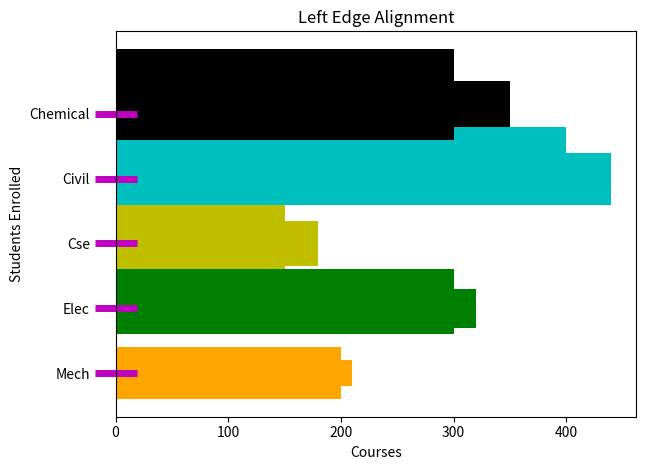

Generate this figure with matplotlib:
"""                                      Horizantal Bar Graph

Syntax:          plt.barh(y,w,height, left = None, align = 'center',data = None,**kwargw)

1) here y axis is used to represent the unique data
2) w is used to represent the frequency
3) height is used to set the height for a bar
4) left work the same as bottom in vertical bar
5) align is used to change the position of tick
6) **kwargs is used to customize the bar like color, linewidth, and edgecolor

"""

import numpy as np
import matplotlib.pyplot as plt

#Exp1::    Simplist HBar Graph
w = np.array([200,300,150,400,300])
h2 = np.array([20,40,60,80,100])
courses = ['Mech','Elec','Cse','Civil','Chemical']
plt.barh(courses,w)
plt.xlabel("Student Enrolled")
plt.ylabel("Courses")
plt.title("Student Enrolled Per Course")
plt.tight_layout() # Without this the y axis will be showing
plt.show()

#Example 2: The Width is changed and the color of bar graph from default to yellow
plt.barh(courses,w,height = 0.4,color = 'y')
plt.xlabel('Courses')
plt.ylabel("Students Enrolled")
plt.title("Changed height and Colors for all the Bars")
plt.show()

#Exp3:: Different colors for different courses
colors = ['orange','g','y','c','k']
plt.barh(courses,w,color = colors)
plt.xlabel('Courses')
plt.ylabel("Students Enrolled")
plt.title("Different Colors for every bar")
plt.show()


#Exp4:: We can have different height, different colors and different left for all the bars

left = [10,20,30,40,50]
colors = ['orange','g','y','c','k']
h = [0.4,0.6,0.7,0.8,1]
plt.barh(courses,w,height = h,color = colors,left = left)
plt.xlabel('Courses')
plt.ylabel("Students Enrolled")
plt.title("Different Height, Color, and Left")
plt.show()

""" In all the above case the allignment was center. Now to change the alignment to bottom we can 
use the keyword 'align' = 'edge', """
# Example 5: alignment to left edge
left = [10,20,30,40,50]
colors = ['orange','g','y','c','k']
h = [0.4,0.6,0.7,0.8,1]
plt.barh(courses,w,height = h,color = colors,align='edge')
plt.xlabel('Courses')
plt.ylabel("Students Enrolled")
plt.title("Left Edge Alignment")
plt.tick_params(length = 30,width = 5,color = 'm',axis = 'y',direction = 'inout')
plt.show()

#To Shift the alignment to top we need to use the -ve height.

colors = ['orange','g','y','c','k']
plt.barh(courses,w,height = -0.4,color = colors,align='edge')
plt.xlabel('Courses')
plt.ylabel("Students Enrolled")
plt.title("Left Edge Alignment")
plt.tick_params(length = 30,width = 5,color = 'm',axis = 'y',direction = 'inout')
plt.show()